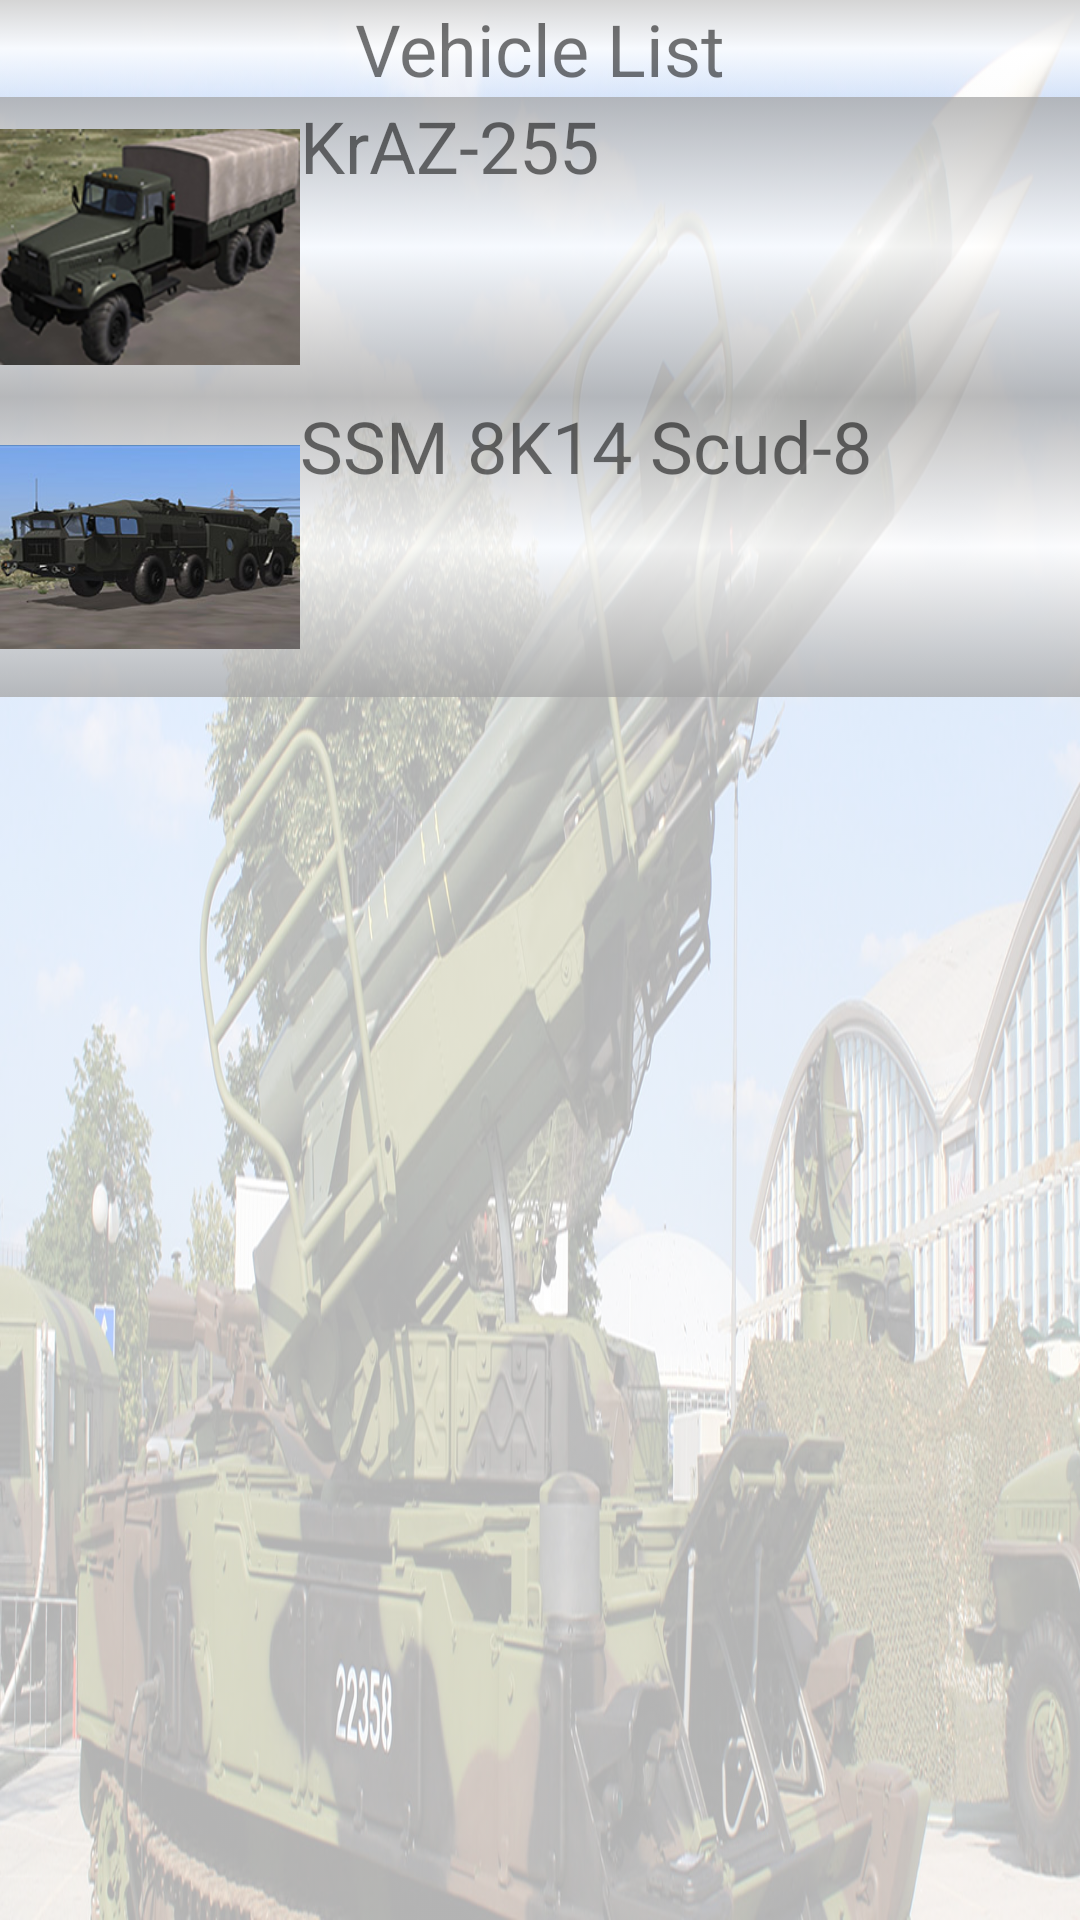

Produce the Android XML layout that renders to this screen, including the resource entries it uses.
<!-- AndroidManifest.xml: application theme Theme.AppCompat.Light.NoActionBar -->
<!-- res/layout/activity_vehicles.xml -->
<?xml version="1.0" encoding="utf-8"?>
<LinearLayout xmlns:android="http://schemas.android.com/apk/res/android"
    xmlns:app="http://schemas.android.com/apk/res-auto"
    xmlns:tools="http://schemas.android.com/tools"
    android:layout_width="match_parent"
    android:layout_height="match_parent"
    android:background="@drawable/dcs_vehicle_background"
    android:backgroundTint="#B3FFFFFF"
    android:backgroundTintMode="screen"
    android:orientation="vertical"
    tools:context=".Vehicle">

    <ScrollView
        android:layout_width="match_parent"
        android:layout_height="match_parent">

        <LinearLayout
            android:layout_width="match_parent"
            android:layout_height="wrap_content"
            android:orientation="vertical">

            <TextView
                android:id="@+id/vehicle_list_title"
                android:layout_width="match_parent"
                android:layout_height="wrap_content"
                android:layout_weight="1"
                android:background="@drawable/header_gradient"
                android:gravity="center"
                android:text="@string/vehicle_list_title"
                android:textSize="24sp" />

            <TableLayout
                android:layout_width="match_parent"
                android:layout_height="wrap_content"
                android:layout_weight="1">

                <TableRow
                    android:layout_width="match_parent"
                    android:layout_height="match_parent"
                    android:background="@drawable/scroll_gradient">

                    <ImageView
                        android:id="@+id/imageView2"
                        android:layout_width="100dp"
                        android:layout_height="100dp"
                        app:srcCompat="@drawable/dcs_vehicle_kraz_255" />

                    <TextView
                        android:id="@+id/textView3"
                        android:layout_width="wrap_content"
                        android:layout_height="wrap_content"
                        android:text="KrAZ-255"
                        android:textSize="24sp" />
                </TableRow>

                <TableRow
                    android:layout_width="match_parent"
                    android:layout_height="match_parent"
                    android:background="@drawable/scroll_gradient"
                    android:backgroundTintMode="add">

                    <ImageView
                        android:id="@+id/imageView3"
                        android:layout_width="100dp"
                        android:layout_height="100dp"
                        app:srcCompat="@drawable/dcs_vehicle_scud_b" />

                    <TextView
                        android:id="@+id/textView"
                        android:layout_width="wrap_content"
                        android:layout_height="wrap_content"
                        android:text="SSM 8K14 Scud-8"
                        android:textSize="24sp" />
                </TableRow>
            </TableLayout>
        </LinearLayout>
    </ScrollView>
</LinearLayout>
<!-- resources referenced by this layout -->
<resources>
  <!-- drawable dcs_vehicle_background: jpg bitmap (drawable-v24, 375269 bytes) -->
  <!-- drawable dcs_vehicle_kraz_255: jpg bitmap (drawable, 20802 bytes) -->
  <!-- drawable dcs_vehicle_scud_b: jpg bitmap (drawable, 26536 bytes) -->
  <!-- drawable header_gradient (drawable) -->
  <?xml version="1.0" encoding="utf-8"?>
  <selector xmlns:android="http://schemas.android.com/apk/res/android">
      <item>
          <shape>
              <gradient
                  android:startColor="#0DD5D5D5"
                  android:centerColor="#CCFFFFFF"
                  android:endColor="#D5D5D5"
                  android:angle="90"
                  android:gradientRadius="35"/>
          </shape>
      </item>
  </selector>
  <!-- drawable scroll_gradient (drawable) -->
  <?xml version="1.0" encoding="utf-8"?>
  <selector xmlns:android="http://schemas.android.com/apk/res/android">
      <item>
          <shape>
              <gradient
                  android:startColor="#BFA5A5A5"
                  android:centerColor="#BFFFFFFF"
                  android:endColor="#BFA5A5A5"
                  android:angle="90"
                  android:gradientRadius="15"/>
          </shape>
      </item>
  </selector>
  <string name="vehicle_list_title">Vehicle List</string>
</resources>
